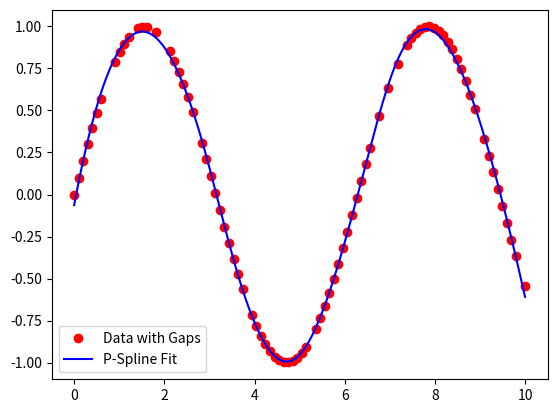

Here is the Python script that generated this plot:
import numpy as np
import matplotlib.pyplot as plt
from scipy.optimize import minimize
from scipy.interpolate import BSpline

def b_spline_basis(degree, knots, x):
    basis = np.zeros((len(x), len(knots) - degree - 1))
    for i in range(len(x)):
        basis[i, :] = BSpline(knots, np.eye(len(knots) - degree - 1), degree)(x[i])
    return basis

def p_spline(data, degree, knots, lambda_param):
    x = data[:, 0]
    y = data[:, 1]
    B = b_spline_basis(degree, knots, x)
    D = np.diff(np.eye(B.shape[1]), n=2, axis=0)  # Исправление для корректной работы с размерностями

    def objective(theta):
        residuals = y - B @ theta
        penalty = lambda_param * theta.T @ D.T @ D @ theta
        return np.sum(residuals**2) + penalty

    theta_init = np.zeros(B.shape[1])
    result = minimize(objective, theta_init)
    theta_opt = result.x

    return theta_opt

# Пример использования
np.random.seed(0)
x = np.linspace(0, 10, 100)
y = np.sin(x)
mask = np.random.rand(100) < 0.8  # Удаляем 20% данных
data = np.column_stack((x[mask], y[mask]))

degree = 3
knots = np.linspace(0, 10, 15)
lambda_param = 0.1

theta_opt = p_spline(data, degree, knots, lambda_param)

# Визуализация
x_new = np.linspace(0, 10, 500)
B_new = b_spline_basis(degree, knots, x_new)
y_new = B_new @ theta_opt

plt.plot(data[:, 0], data[:, 1], 'ro', label='Data with Gaps')  # Исходные данные
plt.plot(x_new, y_new, 'b-', label='P-Spline Fit')  # Результат интерполяции
plt.legend()
plt.show()